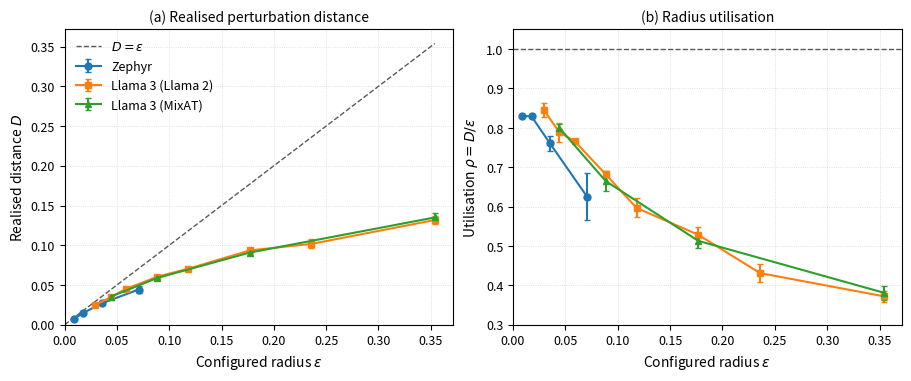

Recreate this plot in Python. (Note: this script raises an exception after producing the figure.)
from pathlib import Path

import matplotlib.pyplot as plt
import numpy as np


# ---------------------------------------------------------------------
# Data
# ---------------------------------------------------------------------
# Each row is:
#   epsilon, mean realised distance D, standard deviation of D
#
# GitHub reproduction points are intentionally excluded because they
# are orientation/reference configurations rather than part of the sweep.

data = {
    "Zephyr": np.array([
        [0.00884, 0.00734, 0.00003],
        [0.01768, 0.01466, 0.00006],
        [0.03535, 0.02688, 0.00068],
        [0.07070, 0.04422, 0.00423],
    ]),
    "Llama 3 (Llama 2)": np.array([
        [0.02949, 0.02492, 0.00050],
        [0.04424, 0.03491, 0.00107],
        [0.05898, 0.04517, 0.00030],
        [0.08848, 0.06035, 0.00039],
        [0.11797, 0.07039, 0.00285],
        [0.17695, 0.09350, 0.00361],
        [0.23594, 0.10172, 0.00553],
        [0.35391, 0.13176, 0.00496],
    ]),
    "Llama 3 (MixAT)": np.array([
        [0.04424, 0.03539, 0.00045],
        [0.08848, 0.05884, 0.00232],
        [0.17695, 0.09078, 0.00334],
        [0.35391, 0.13500, 0.00616],
    ]),
}


# ---------------------------------------------------------------------
# Plot style
# ---------------------------------------------------------------------
# Use distinct markers as well as colours so the curves remain
# distinguishable in print and for colour-impaired readers.
markers = ["o", "s", "^"]

plt.rcParams.update({
    "font.size": 10,
    "axes.labelsize": 10,
    "axes.titlesize": 10,
    "legend.fontsize": 9,
    "xtick.labelsize": 9,
    "ytick.labelsize": 9,
    "pdf.fonttype": 42,
    "ps.fonttype": 42,
})


# ---------------------------------------------------------------------
# Figure
# ---------------------------------------------------------------------
fig, (ax_d, ax_rho) = plt.subplots(
    1,
    2,
    figsize=(9.0, 3.7),
    constrained_layout=True,
)


for (label, values), marker in zip(data.items(), markers):
    epsilon = values[:, 0]
    D = values[:, 1]
    D_std = values[:, 2]

    rho = D / epsilon
    rho_std = D_std / epsilon

    # -------------------------------------------------------------
    # (a) Realised distance
    # -------------------------------------------------------------
    ax_d.errorbar(
        epsilon,
        D,
        yerr=D_std,
        marker=marker,
        markersize=5,
        linewidth=1.5,
        capsize=2.5,
        label=label,
    )

    # -------------------------------------------------------------
    # (b) Radius utilisation
    # -------------------------------------------------------------
    ax_rho.errorbar(
        epsilon,
        rho,
        yerr=rho_std,
        marker=marker,
        markersize=5,
        linewidth=1.5,
        capsize=2.5,
        label=label,
    )


# ---------------------------------------------------------------------
# Reference lines
# ---------------------------------------------------------------------
max_epsilon = max(values[:, 0].max() for values in data.values())

# D = epsilon: full radius utilisation
reference_x = np.linspace(0, max_epsilon, 500)

ax_d.plot(
    reference_x,
    reference_x,
    linestyle="--",
    linewidth=1.0,
    color="0.35",
    label=r"$D=\epsilon$",
)

# rho = 1: full radius utilisation
ax_rho.axhline(
    1.0,
    linestyle="--",
    linewidth=1.0,
    color="0.35",
    label=r"$\rho=1$",
)


# ---------------------------------------------------------------------
# Axis formatting
# ---------------------------------------------------------------------
ax_d.set_xlabel(r"Configured radius $\epsilon$")
ax_d.set_ylabel(r"Realised distance $D$")
ax_d.set_title("(a) Realised perturbation distance")

ax_rho.set_xlabel(r"Configured radius $\epsilon$")
ax_rho.set_ylabel(r"Utilisation $\rho = D/\epsilon$")
ax_rho.set_title("(b) Radius utilisation")

# Start at zero to make the geometric interpretation of D = epsilon clear.
ax_d.set_xlim(left=0)
ax_d.set_ylim(bottom=0)

ax_rho.set_xlim(left=0)
ax_rho.set_ylim(0.3, 1.05)

# Light grid, primarily to help compare values across radii.
for ax in (ax_d, ax_rho):
    ax.grid(
        True,
        which="major",
        linestyle=":",
        linewidth=0.6,
        alpha=0.5,
    )
    ax.set_axisbelow(True)


# ---------------------------------------------------------------------
# Legend
# ---------------------------------------------------------------------
# A single legend is sufficient because both panels contain the same
# configurations. Put it in panel (a), including the D=epsilon reference.
ax_d.legend(frameon=False)

# The rho=1 line is self-explanatory from its position, so no second
# legend is necessary.


# ---------------------------------------------------------------------
# Save beside this script
# ---------------------------------------------------------------------
output_dir = Path(__file__).resolve().parent

pdf_path = output_dir / "budget_utilisation.pdf"
png_path = output_dir / "budget_utilisation.png"

fig.savefig(pdf_path, bbox_inches="tight")
fig.savefig(png_path, dpi=300, bbox_inches="tight")

print(f"Saved: {pdf_path}")
print(f"Saved: {png_path}")

plt.show()
